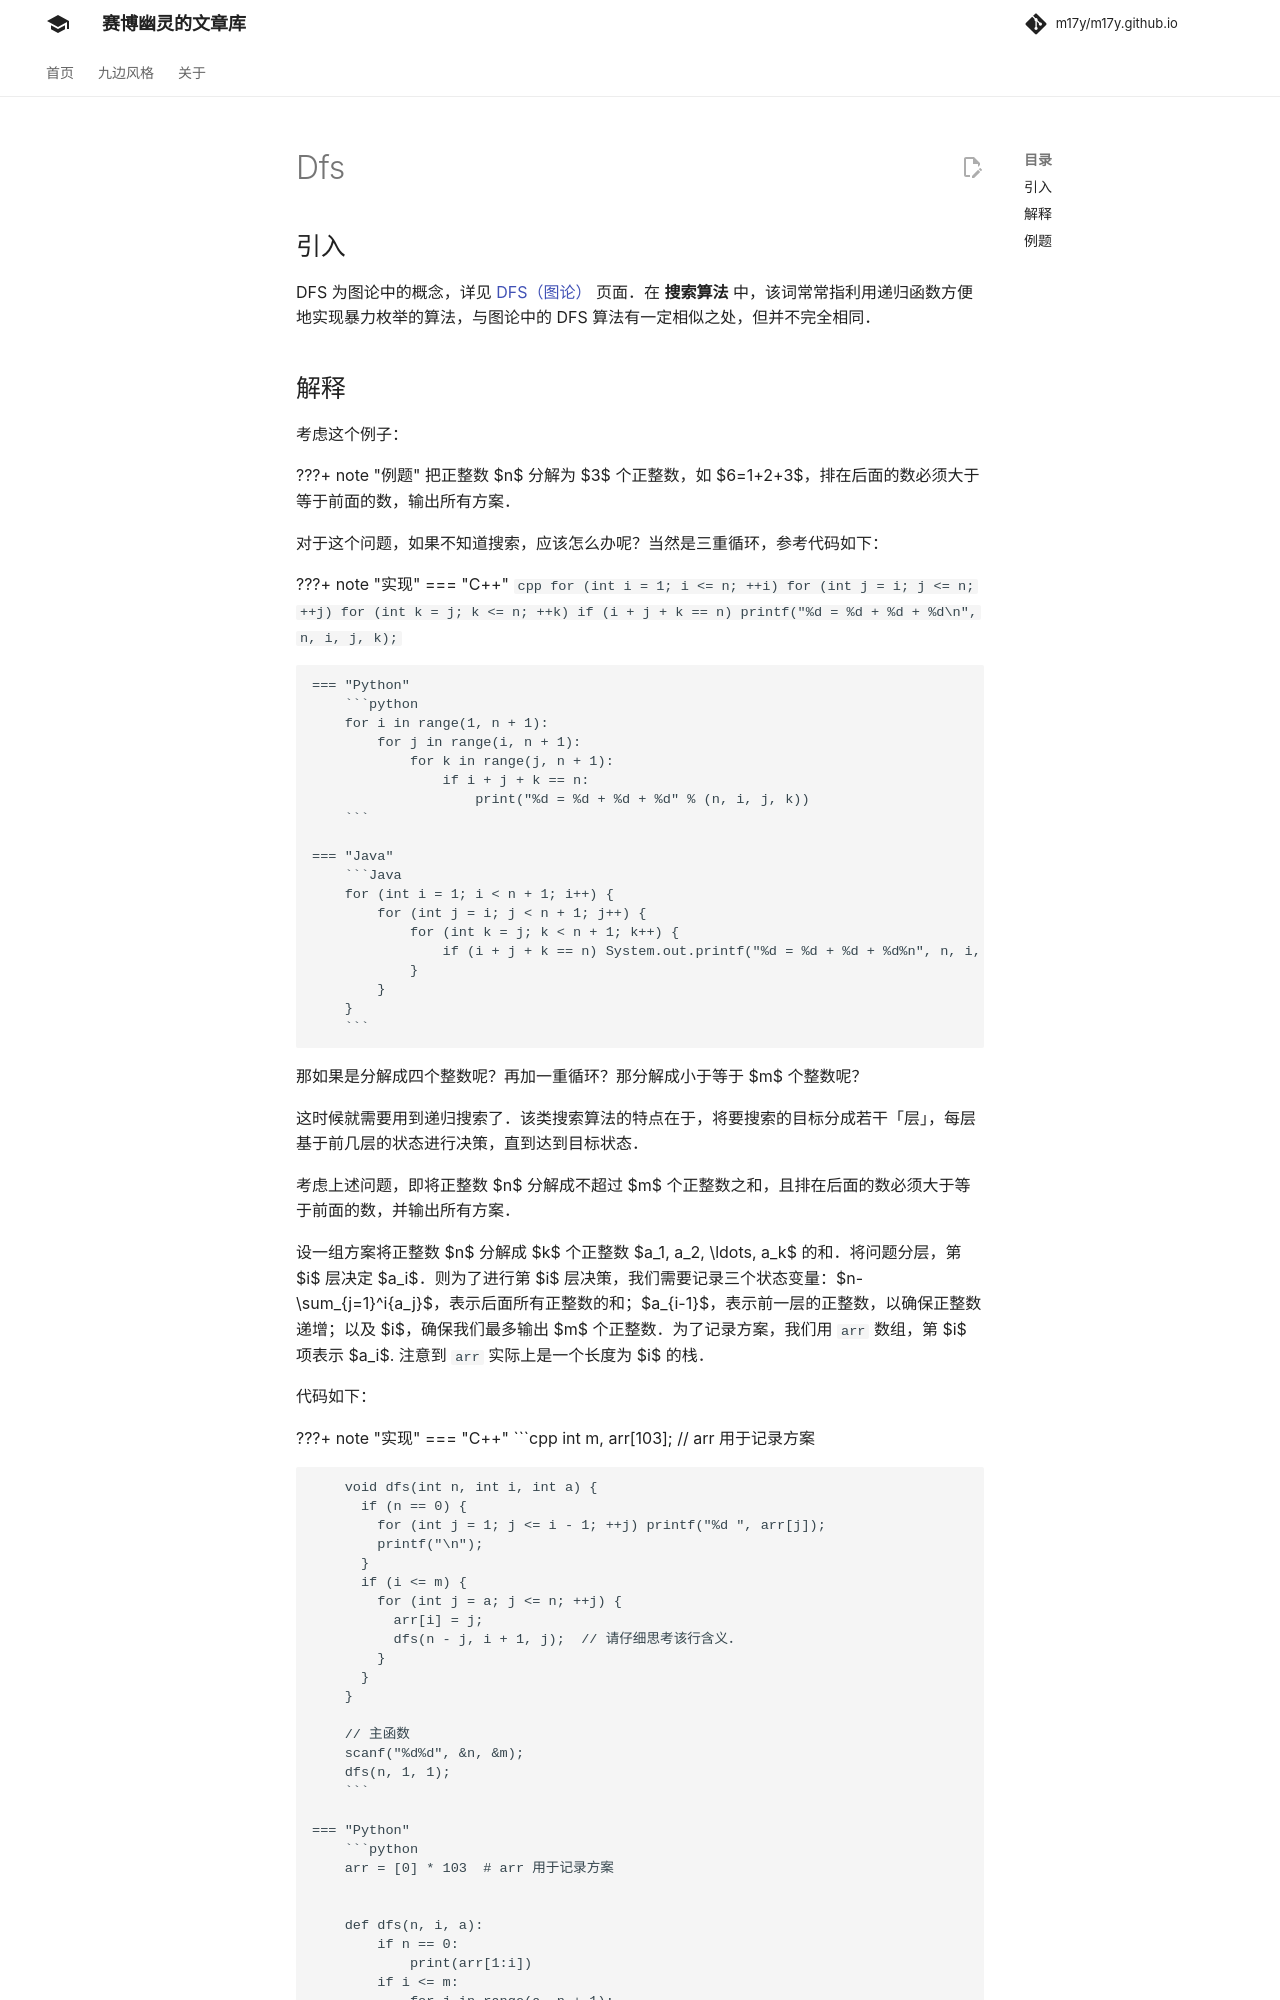

repository: m17y/m17y.github.io · page: search/dfs/index.html · generator: mkdocs

## 引入

DFS 为图论中的概念，详见 [DFS（图论）](../graph/dfs.md) 页面。在 **搜索算法** 中，该词常常指利用递归函数方便地实现暴力枚举的算法，与图论中的 DFS 算法有一定相似之处，但并不完全相同。

## 解释

考虑这个例子：

???+ note "例题"
    把正整数 $n$ 分解为 $3$ 个不同的正整数，如 $6=1+2+3$，排在后面的数必须大于等于前面的数，输出所有方案。

对于这个问题，如果不知道搜索，应该怎么办呢？

当然是三重循环，参考代码如下：

???+ note "实现"
    === "C++"
        ```cpp
        for (int i = 1; i <= n; ++i)
          for (int j = i; j <= n; ++j)
            for (int k = j; k <= n; ++k)
              if (i + j + k == n) printf("%d = %d + %d + %d\n", n, i, j, k);
        ```
    
    === "Python"
        ```python
        for i in range(1, n + 1):
            for j in range(i, n + 1):
                for k in range(j, n + 1):
                    if i + j + k == n:
                        print("%d = %d + %d + %d" % (n, i, j, k))
        ```
    
    === "Java"
        ```Java
        for (int i = 1; i < n + 1; i++) {
            for (int j = i; j < n + 1; j++) {
                for (int k = j; k < n + 1; k++) {
                    if (i + j + k == n) System.out.printf("%d = %d + %d + %d%n", n, i, j, k);
                }
            }
        }
        ```

那如果是分解成四个整数呢？再加一重循环？

那分解成小于等于 $m$ 个整数呢？

这时候就需要用到递归搜索了。

该类搜索算法的特点在于，将要搜索的目标分成若干「层」，每层基于前几层的状态进行决策，直到达到目标状态。

考虑上述问题，即将正整数 $n$ 分解成小于等于 $m$ 个正整数之和，且排在后面的数必须大于等于前面的数，并输出所有方案。

设一组方案将正整数 $n$ 分解成 $k$ 个正整数 $a_1, a_2, \ldots, a_k$ 的和。

我们将问题分层，第 $i$ 层决定 $a_i$。则为了进行第 $i$ 层决策，我们需要记录三个状态变量：$n-\sum_{j=1}^i{a_j}$，表示后面所有正整数的和；以及 $a_{i-1}$，表示前一层的正整数，以确保正整数递增；以及 $i$，确保我们最多输出 $m$ 个正整数。

为了记录方案，我们用 arr 数组，第 i 项表示 $a_i$. 注意到 arr 实际上是一个长度为 $i$ 的栈。

代码如下：
